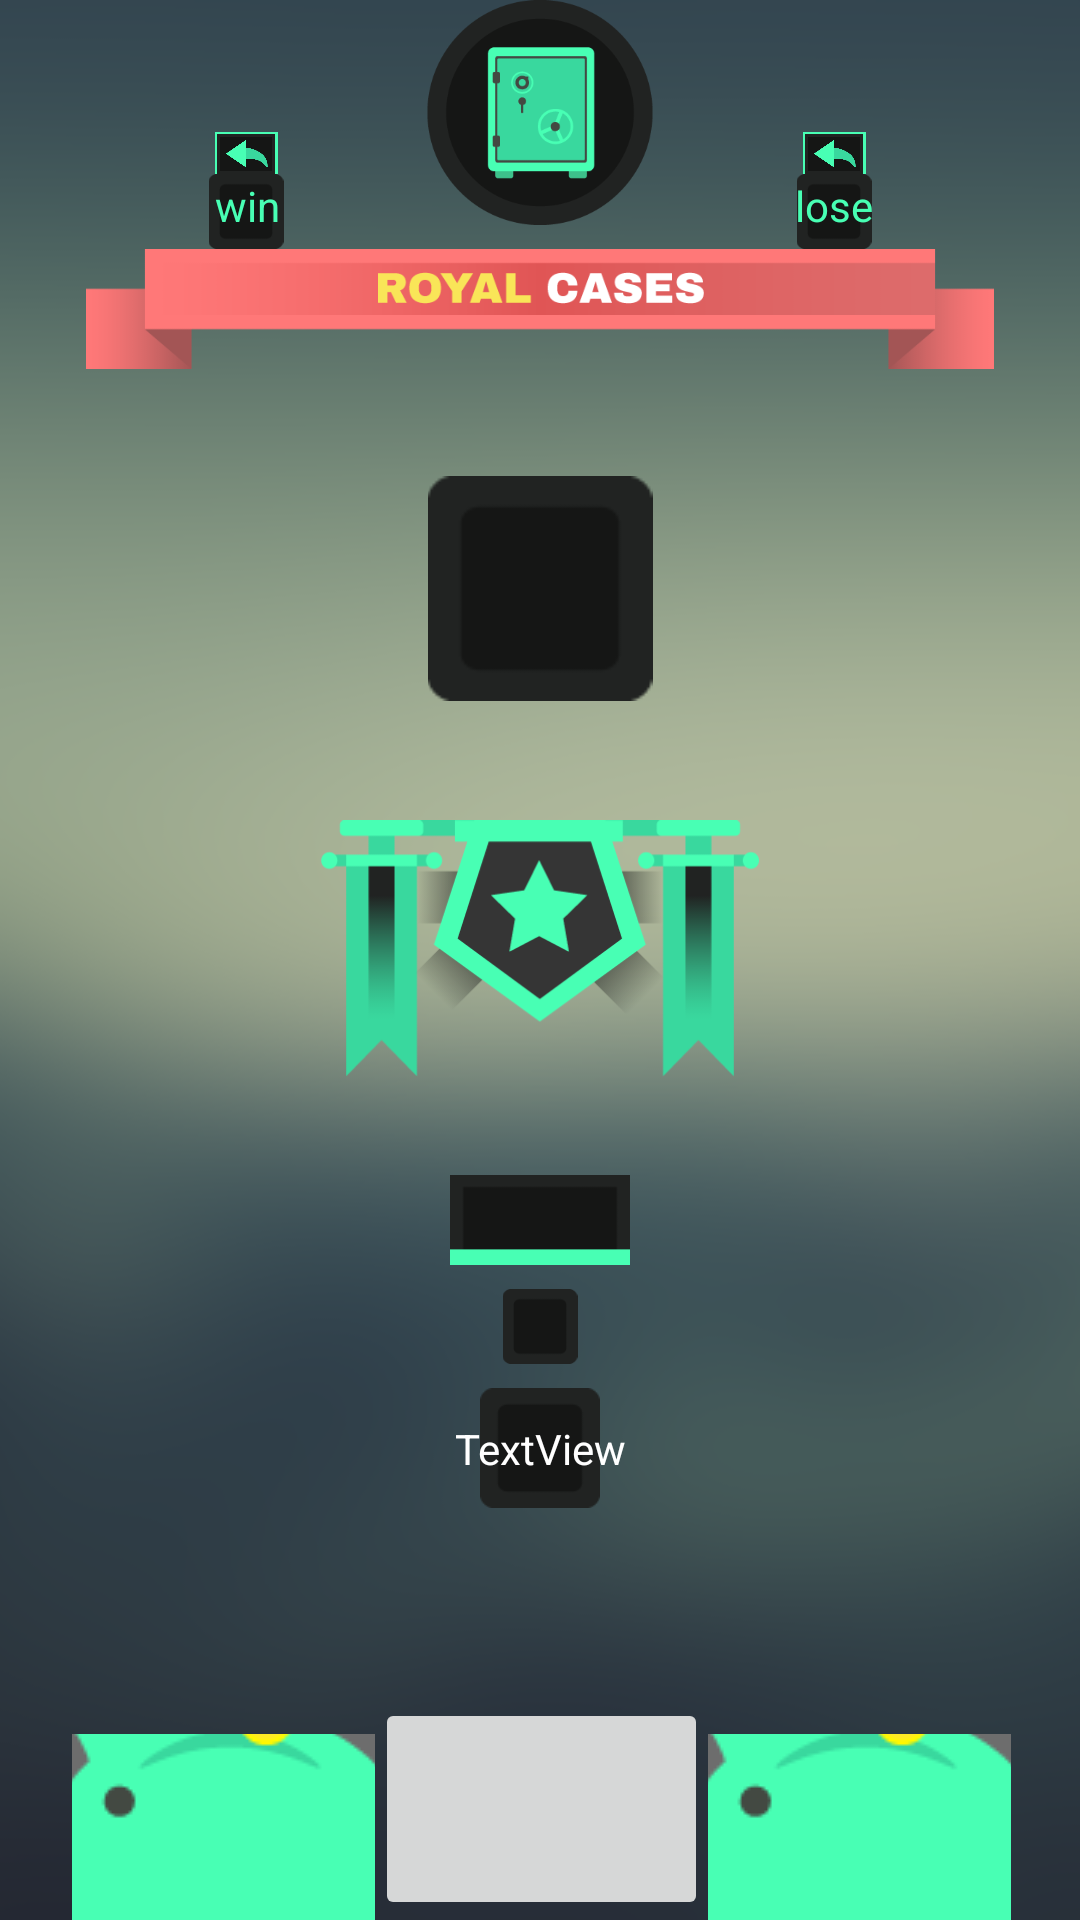

Android layout source for this screen:
<!-- AndroidManifest.xml: application theme AppTheme -->
<!-- res/layout/activity_reaction_post.xml -->
<?xml version="1.0" encoding="utf-8"?>
<android.support.constraint.ConstraintLayout xmlns:android="http://schemas.android.com/apk/res/android"
    xmlns:app="http://schemas.android.com/apk/res-auto"
    xmlns:tools="http://schemas.android.com/tools"
    android:layout_width="match_parent"
    android:layout_height="match_parent"
    android:background="@drawable/background"
    tools:context="studio.bowman.gamblegame.ReactionPost">

    <include
        layout="@layout/topbar"
        android:layout_width="wrap_content"
        android:layout_height="wrap_content"
        android:layout_marginLeft="8dp"
        app:layout_constraintLeft_toLeftOf="parent"
        android:layout_marginRight="8dp"
        app:layout_constraintRight_toRightOf="parent"
        app:layout_constraintTop_toTopOf="parent"
        android:layout_marginTop="0dp"
        android:id="@+id/include6" />

    <ImageView
        android:id="@+id/display"
        android:layout_width="150dp"
        android:layout_height="75dp"
        android:layout_marginLeft="8dp"
        android:layout_marginRight="8dp"
        app:layout_constraintLeft_toLeftOf="parent"
        app:layout_constraintRight_toRightOf="parent"
        app:srcCompat="@drawable/stats_back"
        android:layout_marginBottom="8dp"
        app:layout_constraintBottom_toTopOf="@+id/rankdisplay" />

    <ImageView
        android:id="@+id/rankdisplay"
        android:layout_width="150dp"
        android:layout_height="150dp"
        app:srcCompat="@drawable/rank_1"
        android:layout_marginLeft="8dp"
        app:layout_constraintLeft_toLeftOf="parent"
        android:layout_marginRight="8dp"
        app:layout_constraintRight_toRightOf="parent"
        android:layout_marginTop="8dp"
        app:layout_constraintTop_toBottomOf="@+id/include6"
        android:layout_marginBottom="8dp"
        app:layout_constraintBottom_toTopOf="@+id/include7"
        app:layout_constraintVertical_bias="0.39999998" />

    <ImageView
        android:id="@+id/underrank"
        android:layout_width="100dp"
        android:layout_height="30dp"
        android:layout_marginTop="0dp"
        app:layout_constraintTop_toBottomOf="@+id/rankdisplay"
        app:srcCompat="@drawable/case_amount_img"
        android:layout_marginRight="8dp"
        app:layout_constraintRight_toRightOf="@+id/rankdisplay"
        android:layout_marginLeft="8dp"
        app:layout_constraintLeft_toLeftOf="@+id/rankdisplay" />

    <ImageView
        android:id="@+id/title"
        android:layout_width="300dp"
        android:layout_height="25dp"
        android:layout_marginLeft="8dp"
        android:layout_marginRight="8dp"
        android:layout_marginTop="8dp"
        app:layout_constraintLeft_toLeftOf="parent"
        app:layout_constraintRight_toRightOf="parent"
        app:layout_constraintTop_toBottomOf="@+id/underrank"
        app:srcCompat="@drawable/stats_back" />

    <include
        layout="@layout/navigation"
        android:layout_width="wrap_content"
        android:layout_height="wrap_content"
        android:layout_marginLeft="8dp"
        app:layout_constraintLeft_toLeftOf="parent"
        android:layout_marginRight="8dp"
        app:layout_constraintRight_toRightOf="parent"
        app:layout_constraintBottom_toBottomOf="parent"
        android:layout_marginBottom="0dp"
        android:id="@+id/include7" />

    <ImageView
        android:id="@+id/profitback"
        android:layout_width="250dp"
        android:layout_height="40dp"
        app:srcCompat="@drawable/stats_back"
        android:layout_marginLeft="8dp"
        app:layout_constraintLeft_toLeftOf="@+id/title"
        android:layout_marginRight="8dp"
        app:layout_constraintRight_toRightOf="@+id/title"
        android:layout_marginTop="8dp"
        app:layout_constraintTop_toBottomOf="@+id/title" />

    <TextView
        android:id="@+id/profit"
        android:layout_width="wrap_content"
        android:layout_height="wrap_content"
        android:layout_marginBottom="8dp"
        android:layout_marginLeft="8dp"
        android:layout_marginRight="8dp"
        android:layout_marginTop="8dp"
        android:text="TextView"
        android:textColor="@android:color/background_light"
        app:layout_constraintBottom_toBottomOf="@+id/profitback"
        app:layout_constraintLeft_toLeftOf="@+id/profitback"
        app:layout_constraintRight_toRightOf="@+id/profitback"
        app:layout_constraintTop_toTopOf="@+id/profitback" />

</android.support.constraint.ConstraintLayout>
<!-- res/layout/topbar.xml (included above) -->
<?xml version="1.0" encoding="utf-8"?>
<android.support.constraint.ConstraintLayout
    xmlns:android="http://schemas.android.com/apk/res/android"
    xmlns:app="http://schemas.android.com/apk/res-auto"
    xmlns:tools="http://schemas.android.com/tools"
    android:layout_width="wrap_content"
    android:layout_height="wrap_content">

    <ImageView
        android:id="@+id/rank"
        android:background="@null"
        android:layout_width="130dp"
        android:layout_height="75dp"
        android:layout_marginLeft="8dp"
        android:layout_marginRight="8dp"
        android:layout_marginTop="0dp"
        app:layout_constraintLeft_toLeftOf="parent"
        app:layout_constraintRight_toRightOf="parent"
        app:layout_constraintTop_toTopOf="parent"
        app:srcCompat="@drawable/item_vault" />

    <ImageView
        android:id="@+id/reactionbanner"
        android:background="@null"
        android:layout_width="310dp"
        android:layout_height="40dp"
        app:srcCompat="@drawable/title_img_1"
        android:layout_marginLeft="8dp"
        app:layout_constraintLeft_toLeftOf="parent"
        android:layout_marginRight="8dp"
        app:layout_constraintRight_toRightOf="parent"
        android:layout_marginTop="8dp"
        app:layout_constraintTop_toBottomOf="@+id/rank" />

    <ImageView
        android:id="@+id/winback"
        android:layout_width="50dp"
        android:layout_height="25dp"
        android:layout_marginBottom="0dp"
        android:layout_marginRight="8dp"
        app:layout_constraintBottom_toTopOf="@+id/reactionbanner"
        app:layout_constraintRight_toLeftOf="@+id/rank"
        app:srcCompat="@drawable/stats_back" />

    <ImageView
        android:id="@+id/loseback"
        android:layout_width="50dp"
        android:layout_height="25dp"
        android:layout_marginBottom="0dp"
        android:layout_marginLeft="8dp"
        app:layout_constraintBottom_toTopOf="@+id/reactionbanner"
        app:layout_constraintLeft_toRightOf="@+id/rank"
        app:srcCompat="@drawable/stats_back" />

    <TextView
        android:id="@+id/win"
        android:layout_width="wrap_content"
        android:layout_height="wrap_content"
        android:layout_marginBottom="8dp"
        android:layout_marginLeft="8dp"
        android:layout_marginRight="8dp"
        android:layout_marginTop="8dp"
        android:text="win"
        android:textColor="@color/winlose"
        app:layout_constraintBottom_toBottomOf="@+id/winback"
        app:layout_constraintLeft_toLeftOf="@+id/winback"
        app:layout_constraintRight_toRightOf="@+id/winback"
        app:layout_constraintTop_toTopOf="@+id/winback"
        app:layout_constraintHorizontal_bias="0.538"
        app:layout_constraintVertical_bias="0.7" />

    <TextView
        android:id="@+id/lose"
        android:layout_width="wrap_content"
        android:layout_height="wrap_content"
        android:layout_marginBottom="8dp"
        android:layout_marginLeft="8dp"
        android:layout_marginRight="8dp"
        android:layout_marginTop="8dp"
        android:text="lose"
        android:textColor="@color/winlose"
        app:layout_constraintBottom_toBottomOf="@+id/loseback"
        app:layout_constraintLeft_toLeftOf="@+id/loseback"
        app:layout_constraintRight_toRightOf="@+id/loseback"
        app:layout_constraintTop_toTopOf="@+id/loseback"
        app:layout_constraintVertical_bias="0.7" />

    <ImageView
        android:id="@+id/winimg"
        android:layout_width="40dp"
        android:layout_height="14dp"
        android:layout_marginBottom="0dp"
        android:layout_marginLeft="8dp"
        android:layout_marginRight="8dp"
        app:layout_constraintBottom_toTopOf="@+id/winback"
        app:layout_constraintLeft_toLeftOf="@+id/winback"
        app:layout_constraintRight_toRightOf="@+id/winback"
        app:srcCompat="@drawable/back_icon" />

    <ImageView
        android:id="@+id/loseimg"
        android:layout_width="40dp"
        android:layout_height="14dp"
        android:layout_marginBottom="0dp"
        android:layout_marginLeft="8dp"
        android:layout_marginRight="8dp"
        app:layout_constraintBottom_toTopOf="@+id/loseback"
        app:layout_constraintHorizontal_bias="0.5"
        app:layout_constraintLeft_toLeftOf="@+id/loseback"
        app:layout_constraintRight_toRightOf="@+id/loseback"
        app:srcCompat="@drawable/back_icon" />
</android.support.constraint.ConstraintLayout>
<!-- res/layout/navigation.xml (included above) -->
<?xml version="1.0" encoding="utf-8"?>
<android.support.constraint.ConstraintLayout
    xmlns:android="http://schemas.android.com/apk/res/android"
    xmlns:app="http://schemas.android.com/apk/res-auto"
    xmlns:tools="http://schemas.android.com/tools"
    android:layout_width="match_parent"
    android:layout_height="match_parent">

    <ImageButton
        android:id="@+id/leftBtn"
        android:layout_width="101dp"
        android:layout_height="62dp"
        android:layout_marginBottom="0dp"
        android:layout_marginRight="0dp"
        app:layout_constraintBottom_toBottomOf="parent"
        app:layout_constraintRight_toLeftOf="@+id/mainBtn"
        app:srcCompat="@drawable/play" />

    <ImageButton
        android:id="@+id/mainBtn"
        android:layout_width="111dp"
        android:layout_height="74dp"
        app:layout_constraintBottom_toBottomOf="parent"
        app:layout_constraintLeft_toLeftOf="parent"
        app:layout_constraintRight_toRightOf="parent"
        app:srcCompat="@drawable/bail"
        android:layout_marginBottom="0dp"
        app:layout_constraintHorizontal_bias="0.502" />

    <ImageButton
        android:id="@+id/rightBtn"
        android:layout_width="101dp"
        android:layout_height="62dp"
        android:layout_marginBottom="0dp"
        android:layout_marginLeft="0dp"
        app:layout_constraintBottom_toBottomOf="parent"
        app:layout_constraintLeft_toRightOf="@+id/mainBtn"
        app:srcCompat="@drawable/play" />

</android.support.constraint.ConstraintLayout>
<!-- resources referenced by this layout -->
<resources>
  <color name="winlose">#48ffb4</color>
  <!-- drawable back_icon: png bitmap (drawable, 3435 bytes) -->
  <!-- drawable background: png bitmap (drawable, 218817 bytes) -->
  <!-- drawable case_amount_img: jpg bitmap (drawable-ldpi, 993 bytes) -->
  <!-- drawable item_vault: png bitmap (drawable-hdpi, 6891 bytes) -->
  <!-- drawable play: png bitmap (drawable, 6446 bytes) -->
  <!-- drawable rank_1: png bitmap (drawable-xhdpi, 10962 bytes) -->
  <!-- drawable stats_back: jpg bitmap (drawable-ldpi, 985 bytes) -->
  <!-- drawable title_img_1: png bitmap (drawable, 6155 bytes) -->
  <style name="AppTheme" parent="Theme.AppCompat.Light.NoActionBar">
          
          <item name="colorPrimary">@color/colorPrimary</item>
          <item name="colorPrimaryDark">@color/colorPrimaryDark</item>
          <item name="colorAccent">@color/colorAccent</item>
      </style>
  <color name="colorPrimary">#000000</color>
  <color name="colorPrimaryDark">#000000</color>
  <color name="colorAccent">#000000</color>
</resources>
